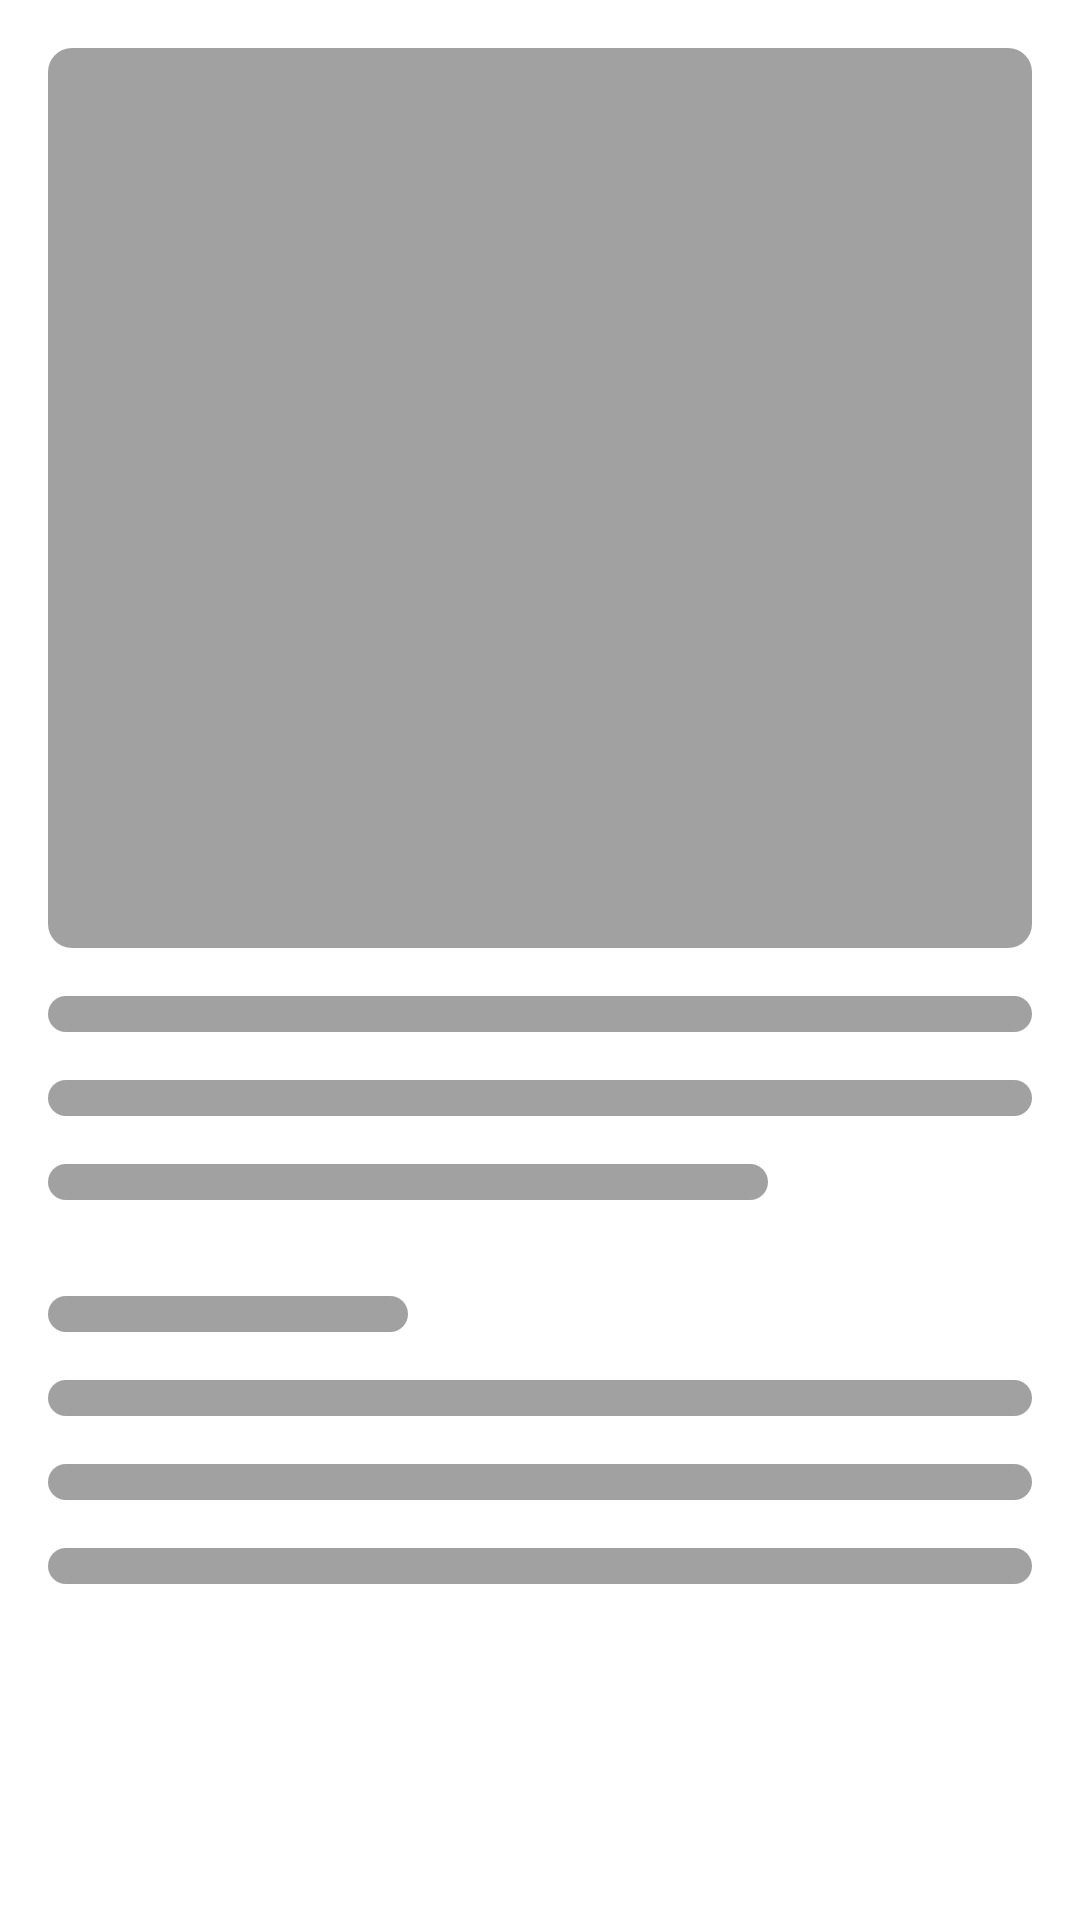

Produce the Android XML layout that renders to this screen, including the resource entries it uses.
<!-- AndroidManifest.xml: application theme Theme.M2M -->
<!-- res/layout/data_placeholder_product_details.xml -->
<?xml version="1.0" encoding="utf-8"?>
<LinearLayout xmlns:android="http://schemas.android.com/apk/res/android"
    android:layout_width="match_parent"
    android:layout_height="match_parent"
    android:padding="16dp"
    android:orientation="vertical"
    android:background="@color/white">

    <View
        android:layout_width="match_parent"
        android:layout_height="300dp"
        android:layout_marginBottom="16dp"
        android:background="@drawable/shimmer_efffect_bg"/>

    <View
        android:layout_width="match_parent"
        android:layout_height="12dp"
        android:layout_marginBottom="16dp"
        android:background="@drawable/shimmer_efffect_bg"/>

    <View
        android:layout_width="match_parent"
        android:layout_height="12dp"
        android:layout_marginBottom="16dp"
        android:background="@drawable/shimmer_efffect_bg"/>

    <View
        android:layout_width="240dp"
        android:layout_height="12dp"
        android:background="@drawable/shimmer_efffect_bg"/>


    <View
        android:layout_width="120dp"
        android:layout_height="12dp"
        android:layout_marginBottom="16dp"
        android:layout_marginTop="32dp"
        android:background="@drawable/shimmer_efffect_bg"/>

    <View
        android:layout_width="match_parent"
        android:layout_height="12dp"
        android:layout_marginBottom="16dp"
        android:background="@drawable/shimmer_efffect_bg"/>

    <View
        android:layout_width="match_parent"
        android:layout_height="12dp"
        android:layout_marginBottom="16dp"
        android:background="@drawable/shimmer_efffect_bg"/>

    <View
        android:layout_width="match_parent"
        android:layout_height="12dp"
        android:layout_marginBottom="16dp"
        android:background="@drawable/shimmer_efffect_bg"/>

</LinearLayout>
<!-- resources referenced by this layout -->
<resources>
  <color name="white">#FFFFFFFF</color>
  <!-- drawable shimmer_efffect_bg (drawable) -->
  <?xml version="1.0" encoding="utf-8"?>
  <shape android:shape="rectangle" xmlns:android="http://schemas.android.com/apk/res/android">
  
      <solid android:color="@color/shimmer_effect_bg_color"/>
      <corners android:radius="8dp"/>
  
  </shape>
  <style name="Theme.M2M" parent="Theme.MaterialComponents.Light.NoActionBar">
          
          <item name="colorPrimary">@color/purple_500</item>
          <item name="colorPrimaryVariant">@color/purple_700</item>
          <item name="colorOnPrimary">@color/white</item>
          
          <item name="colorSecondary">@color/teal_200</item>
          <item name="colorSecondaryVariant">@color/teal_700</item>
          <item name="colorOnSecondary">@color/black</item>
          
          <item name="android:statusBarColor" tools:targetApi="l">?attr/colorPrimaryVariant</item>
          
      </style>
  <color name="shimmer_effect_bg_color">#A1A1A1</color>
  <color name="purple_500">#3157B9</color>
  <color name="purple_700">#3157B9</color>
  <color name="teal_200">#3157B9</color>
  <color name="teal_700">#3157B9</color>
  <color name="black">#FF000000</color>
</resources>
